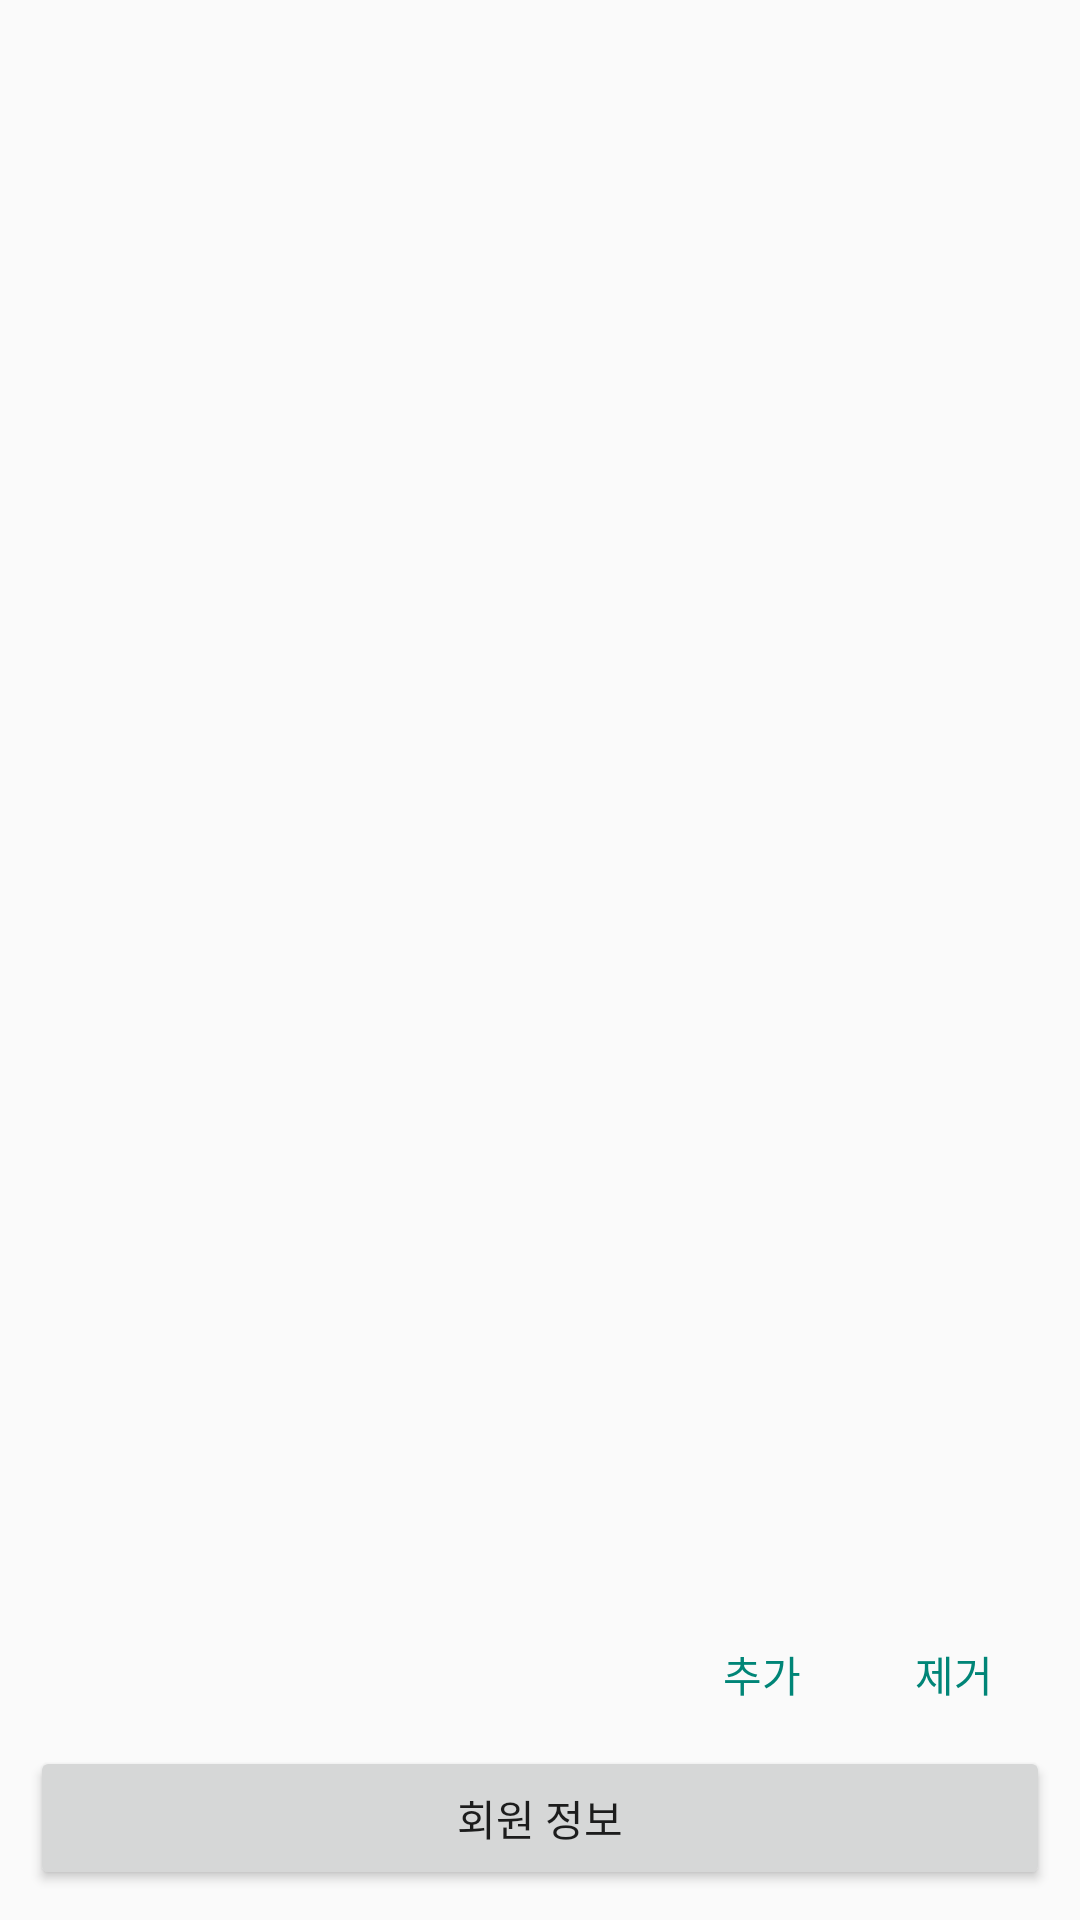

Android layout source for this screen:
<!-- AndroidManifest.xml: application theme Theme.HomeworkApplication -->
<!-- res/layout/activity_main.xml -->
<?xml version="1.0" encoding="utf-8"?>
<FrameLayout xmlns:android="http://schemas.android.com/apk/res/android"
    xmlns:app="http://schemas.android.com/apk/res-auto"
    xmlns:tools="http://schemas.android.com/tools"
    android:layout_width="match_parent"
    android:layout_height="match_parent"
    android:orientation="vertical"
    tools:context=".MainActivity">

    <LinearLayout
        android:layout_width="match_parent"
        android:layout_height="match_parent"
        android:orientation="vertical"
        android:padding="10dp">

        <ScrollView
            android:layout_width="match_parent"
            android:layout_height="0dp"
            android:layout_weight="3">

            <androidx.recyclerview.widget.RecyclerView
                android:id="@+id/recycler_view_item_view"
                android:layout_width="match_parent"
                android:layout_height="wrap_content"
                tools:listitem="@layout/item_item_view" />
        </ScrollView>

        <LinearLayout
            android:layout_width="match_parent"
            android:layout_height="wrap_content"
            android:gravity="right"
            android:orientation="horizontal">

            <Button
                android:id="@+id/btn_main_add"
                style="?android:attr/buttonBarButtonStyle"
                android:layout_width="wrap_content"
                android:layout_height="wrap_content"
                android:onClick="onAddItem"
                android:text="@string/main_add"
                tools:ignore="TextContrastCheck" />

            <Button
                android:id="@+id/btn_main_remove"
                style="?android:attr/buttonBarButtonStyle"
                android:layout_width="wrap_content"
                android:layout_height="wrap_content"
                android:onClick="onRemoveItem"
                android:text="@string/main_remove"
                tools:ignore="TextContrastCheck" />
        </LinearLayout>

        <Button
            android:id="@+id/btn_main_user_info"
            android:layout_width="match_parent"
            android:layout_height="wrap_content"
            android:onClick="onUserInfo"
            android:text="@string/main_user_info" />
    </LinearLayout>

</FrameLayout>
<!-- res/layout/item_item_view.xml (included above) -->
<?xml version="1.0" encoding="utf-8"?>
<androidx.cardview.widget.CardView xmlns:android="http://schemas.android.com/apk/res/android"
    xmlns:app="http://schemas.android.com/apk/res-auto"
    xmlns:tools="http://schemas.android.com/tools"
    android:layout_width="match_parent"
    android:layout_height="wrap_content"
    android:layout_margin="10dp"
    app:cardCornerRadius="4dp">

    <LinearLayout
        android:id="@+id/linearLayout"
        android:layout_width="match_parent"
        android:layout_height="match_parent"
        android:gravity="top"
        android:orientation="vertical">

        <androidx.constraintlayout.widget.ConstraintLayout
            android:layout_width="match_parent"
            android:layout_height="wrap_content">

            <ImageView
                android:id="@+id/imageView"
                android:layout_width="0dp"
                android:layout_height="0dp"
                android:scaleType="centerCrop"
                app:layout_constraintDimensionRatio="16:9"
                app:layout_constraintEnd_toEndOf="parent"
                app:layout_constraintStart_toStartOf="parent"
                app:layout_constraintTop_toTopOf="parent"
                app:layout_constraintWidth="match_parent"
                app:srcCompat="@drawable/image_placeholder"
                tools:layout_conversion_absoluteHeight="732dp"
                tools:layout_conversion_absoluteWidth="393dp" />
        </androidx.constraintlayout.widget.ConstraintLayout>

        <TextView
            android:id="@+id/textView"
            android:layout_width="wrap_content"
            android:layout_height="wrap_content"
            android:layout_gravity="center"
            android:layout_weight="0"
            android:ellipsize="middle"
            android:maxLines="1"
            android:paddingVertical="10dp"
            android:text="SomeLongLongLongLongLongLongLongLongLongLongLongLongLongLongLongLongLongLongLongString"
            tools:layout_conversion_absoluteHeight="97dp"
            tools:layout_conversion_absoluteWidth="393dp"
            tools:layout_editor_absoluteX="0dp"
            tools:layout_editor_absoluteY="732dp" />
    </LinearLayout>
</androidx.cardview.widget.CardView>
<!-- resources referenced by this layout -->
<resources>
  <string name="main_add">추가</string>
  <string name="main_remove">제거</string>
  <string name="main_user_info">회원 정보</string>
  <style name="Theme.HomeworkApplication" parent="Theme.AppCompat.Light">
          
          <item name="colorPrimary">@color/purple_500</item>
          <item name="colorPrimaryVariant">@color/purple_700</item>
          <item name="colorOnPrimary">@color/white</item>
          
          <item name="colorSecondary">@color/teal_200</item>
          <item name="colorSecondaryVariant">@color/teal_700</item>
          <item name="colorOnSecondary">@color/black</item>
          
          <item name="android:statusBarColor" tools:targetApi="l">?attr/colorPrimaryVariant</item>
          
  
      </style>
  <!-- not gathered from this repository: default colours our renderer supplied (Android Studio template values) -->
  <color name="purple_500">#FF6200EE</color>
  <color name="purple_700">#FF3700B3</color>
  <color name="teal_200">#FF03DAC5</color>
  <color name="teal_700">#FF018786</color>
  <color name="black">#FF000000</color>
  <color name="white">#FFFFFFFF</color>
</resources>
